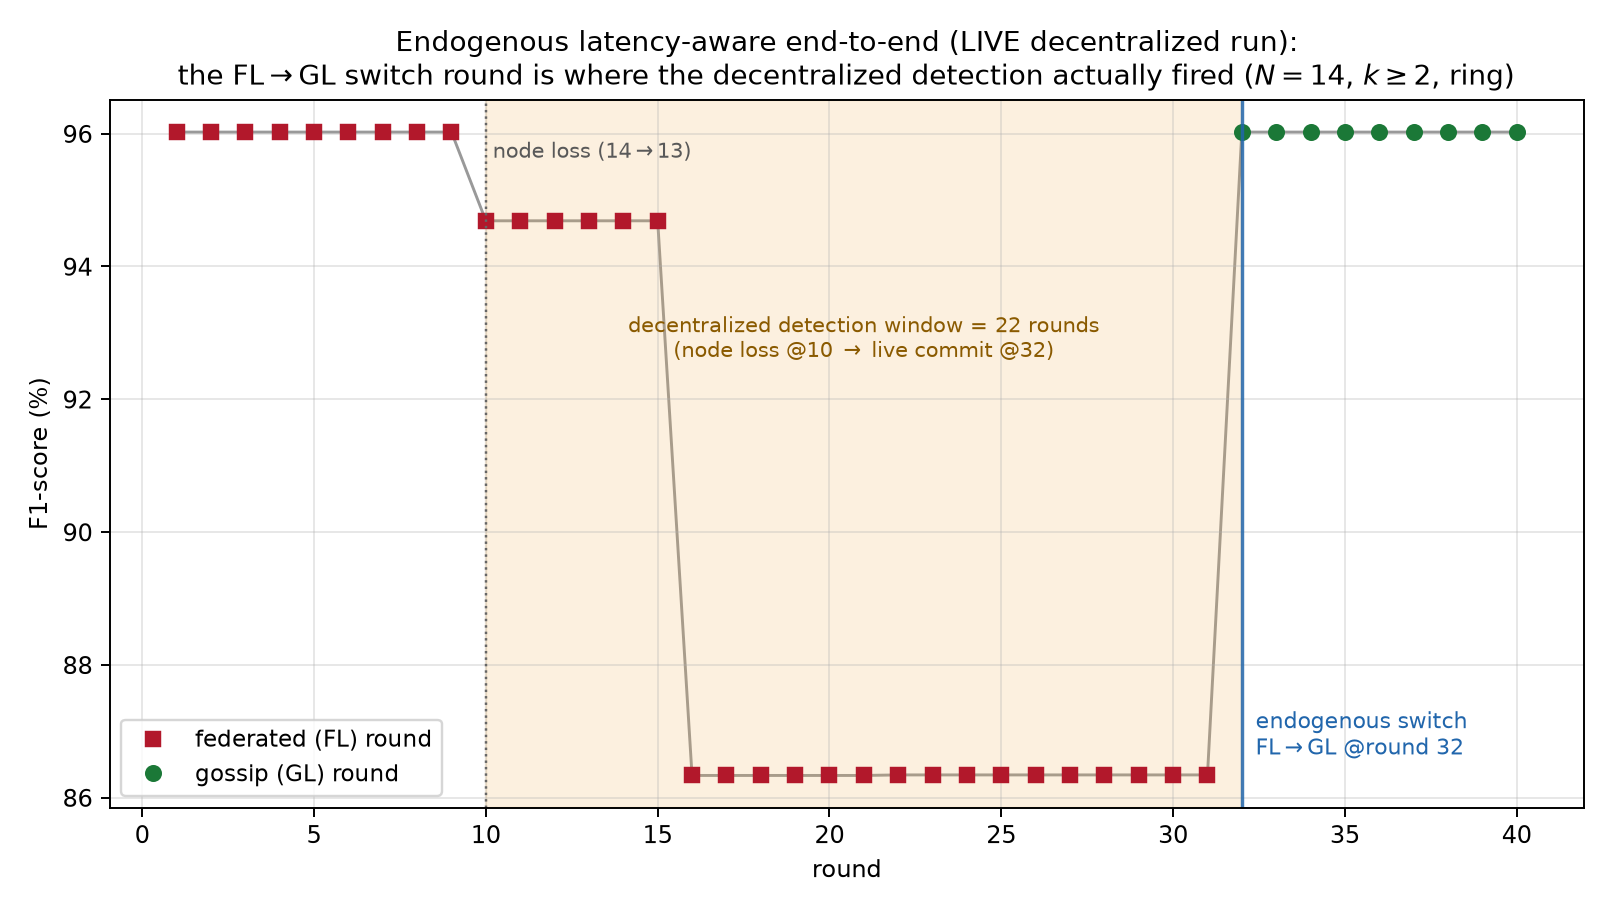

Data behind this chart, as committed beside it:
round, mode, f1, recall, fpr
1, federated, 96.02, 99.96, 0.5999
2, federated, 96.02, 99.96, 0.5999
3, federated, 96.02, 99.96, 0.5999
4, federated, 96.02, 99.96, 0.5999
5, federated, 96.02, 99.96, 0.5999
6, federated, 96.02, 99.96, 0.5999
7, federated, 96.02, 99.96, 0.5999
8, federated, 96.02, 99.96, 0.5999
9, federated, 96.02, 99.96, 0.5999
10, federated, 94.69, 97.32, 0.5999
11, federated, 94.69, 97.32, 0.5999
12, federated, 94.69, 97.32, 0.5999
13, federated, 94.69, 97.32, 0.5999
14, federated, 94.69, 97.32, 0.5999
15, federated, 94.69, 97.32, 0.5999
16, federated, 86.33, 82.21, 0.5999
17, federated, 86.33, 82.21, 0.5999
18, federated, 86.33, 82.21, 0.5999
19, federated, 86.33, 82.21, 0.5999
20, federated, 86.33, 82.21, 0.5999
21, federated, 86.33, 82.21, 0.5999
22, federated, 86.34, 82.21, 0.5986
23, federated, 86.34, 82.21, 0.5986
24, federated, 86.34, 82.21, 0.5986
25, federated, 86.34, 82.21, 0.5986
26, federated, 86.34, 82.21, 0.5986
27, federated, 86.34, 82.21, 0.5986
28, federated, 86.34, 82.21, 0.5986
29, federated, 86.34, 82.21, 0.5986
30, federated, 86.34, 82.21, 0.5986
31, federated, 86.34, 82.21, 0.5986
32, gossip, 96.02, 99.96, 0.5999
33, gossip, 96.02, 99.96, 0.5999
34, gossip, 96.02, 99.96, 0.5999
35, gossip, 96.02, 99.96, 0.5999
36, gossip, 96.02, 99.96, 0.5999
37, gossip, 96.02, 99.96, 0.5999
38, gossip, 96.02, 99.96, 0.5999
39, gossip, 96.02, 99.96, 0.5999
40, gossip, 96.02, 99.96, 0.5999
